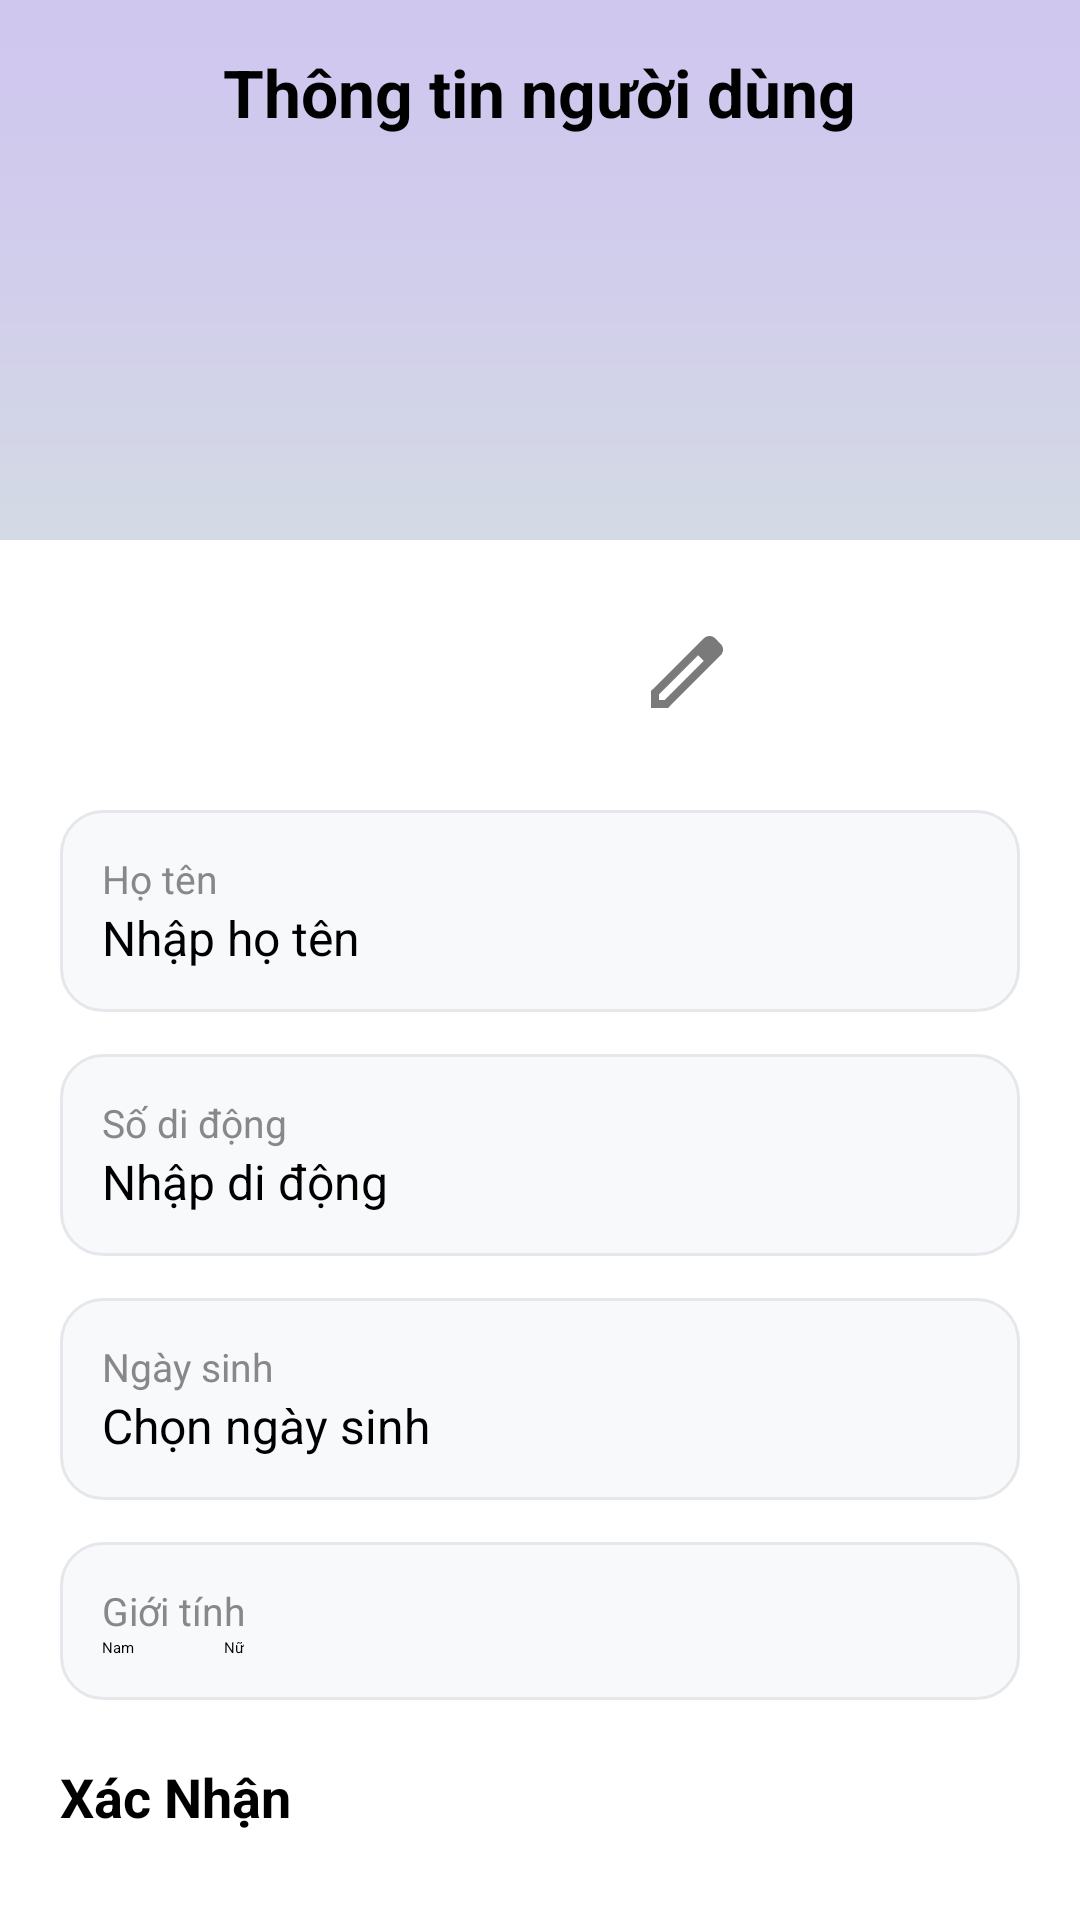

Write the Android layout XML for this screen, with the resource values it uses.
<!-- AndroidManifest.xml: application theme Theme.ChatRealtime -->
<!-- res/layout/activity_create_information_user.xml -->
<?xml version="1.0" encoding="utf-8"?>
<FrameLayout xmlns:android="http://schemas.android.com/apk/res/android"
    xmlns:app="http://schemas.android.com/apk/res-auto"
    android:id="@+id/main"
    android:layout_width="match_parent"
    android:layout_height="match_parent"
    android:background="@drawable/bg_profile">

    
    <LinearLayout
        android:layout_width="match_parent"
        android:layout_height="wrap_content"
        android:orientation="horizontal"
        android:padding="16dp"
        android:weightSum="7">

        <ImageView
            android:id="@+id/imageBack"
            android:layout_width="0dp"
            android:layout_height="wrap_content"
            android:layout_weight="1"
            android:src="@drawable/ic_arrow_back"
            android:layout_gravity="center"/>

        <TextView
            android:layout_width="0dp"
            android:layout_height="wrap_content"
            android:layout_weight="5"
            android:text="Thông tin người dùng"
            android:textSize="22sp"
            android:textStyle="bold"
            android:gravity="center"/>

        <ImageView
            android:layout_width="0dp"
            android:layout_height="wrap_content"
            android:layout_weight="1"/>
    </LinearLayout>


    
    <LinearLayout
        android:layout_width="match_parent"
        android:layout_height="match_parent"
        android:layout_marginTop="180dp"
        android:background="#FFFFFF"
        android:orientation="vertical"
        android:padding="20dp"
        android:elevation="6dp">

        
        <LinearLayout
            android:layout_width="match_parent"
            android:layout_height="wrap_content"
            android:orientation="vertical"
            android:background="@drawable/bg_input_information"
            android:padding="14dp"
            android:layout_marginTop="70dp"
            android:layout_marginBottom="14dp">

            <TextView
                android:text="Họ tên"
                android:textSize="13sp"
                android:textColor="#888888"
                android:layout_width="wrap_content"
                android:layout_height="wrap_content"/>

            <EditText
                android:id="@+id/edt_hoten"
                android:layout_width="match_parent"
                android:layout_height="wrap_content"
                android:background="@null"
                android:textSize="16sp"
                android:hint="Nhập họ tên"
                android:maxLength="50"
                android:maxLines="1"
                android:singleLine="true"/>
        </LinearLayout>


        
        <LinearLayout
            android:layout_width="match_parent"
            android:layout_height="wrap_content"
            android:orientation="vertical"
            android:background="@drawable/bg_input_information"
            android:padding="14dp"
            android:layout_marginBottom="14dp">

            <TextView
                android:text="Số di động"
                android:textSize="13sp"
                android:textColor="#888888"
                android:layout_width="wrap_content"
                android:layout_height="wrap_content"/>

            <EditText
                android:id="@+id/edt_didong"
                android:layout_width="match_parent"
                android:layout_height="wrap_content"
                android:background="@null"
                android:textSize="16sp"
                android:inputType="phone"
                android:hint="Nhập di động"
                android:maxLength="10"
                android:maxLines="1"/>
        </LinearLayout>


        <ProgressBar
            android:id="@+id/progressBarCreateInformationUser"
            android:layout_width="wrap_content"
            android:layout_height="wrap_content"
            android:layout_gravity="center"
            android:visibility="gone" />


        
        <LinearLayout
            android:layout_width="match_parent"
            android:layout_height="wrap_content"
            android:orientation="vertical"
            android:background="@drawable/bg_input_information"
            android:padding="14dp"
            android:layout_marginBottom="14dp">

            <TextView
                android:text="Ngày sinh"
                android:textSize="13sp"
                android:textColor="#888888"
                android:layout_width="wrap_content"
                android:layout_height="wrap_content"/>

            <EditText
                android:id="@+id/edtNgaySinh"
                android:layout_width="match_parent"
                android:layout_height="wrap_content"
                android:background="@null"
                android:textSize="16sp"
                android:hint="Chọn ngày sinh"
                android:focusable="false"
                android:inputType="none"/>
        </LinearLayout>


        
        <LinearLayout
            android:layout_width="match_parent"
            android:layout_height="wrap_content"
            android:orientation="vertical"
            android:background="@drawable/bg_input_information"
            android:padding="14dp"
            android:layout_marginBottom="20dp">

            <TextView
                android:text="Giới tính"
                android:textSize="13sp"
                android:textColor="#888888"
                android:layout_width="wrap_content"
                android:layout_height="wrap_content"/>

            <RadioGroup
                android:id="@+id/radioGroupGioiTinh"
                android:layout_width="wrap_content"
                android:layout_height="wrap_content"
                android:orientation="horizontal">

                <RadioButton
                    android:id="@+id/radioBtnNam"
                    android:layout_width="wrap_content"
                    android:layout_height="wrap_content"
                    android:text="Nam"/>

                <RadioButton
                    android:id="@+id/radioBtnNu"
                    android:layout_width="wrap_content"
                    android:layout_height="wrap_content"
                    android:text="Nữ"
                    android:layout_marginStart="30dp"/>

            </RadioGroup>

        </LinearLayout>


        <Button
            android:id="@+id/btn_xacnhan"
            android:layout_width="match_parent"
            android:layout_height="55dp"
            android:text="Xác Nhận"
            android:textSize="18sp"
            android:textStyle="bold"
            android:backgroundTint="#2F80ED"/>

    </LinearLayout>


    
    <FrameLayout
        android:layout_width="130dp"
        android:layout_height="130dp"
        android:layout_gravity="top|center"
        android:layout_marginTop="110dp"
        android:elevation="8dp">

        <com.google.android.material.imageview.ShapeableImageView
            android:id="@+id/iv_createInformation_avatar"
            android:layout_width="match_parent"
            android:layout_height="match_parent"
            android:src="@drawable/avatar_default"
            android:scaleType="centerCrop"
            app:shapeAppearanceOverlay="@style/CircularImage"/>

        <ImageView
            android:id="@+id/btn_createInformation_editavatar"
            android:layout_width="32dp"
            android:layout_height="32dp"
            android:layout_gravity="end|bottom"
            android:src="@drawable/ic_edit"/>

    </FrameLayout>

</FrameLayout>
<!-- resources referenced by this layout -->
<resources>
  <!-- drawable bg_input_information (drawable) -->
  <?xml version="1.0" encoding="utf-8"?>
  <shape xmlns:android="http://schemas.android.com/apk/res/android">
      <solid android:color="#F8F9FB"/>
      <corners android:radius="14dp"/>
      <stroke
          android:width="1dp"
          android:color="#E5E7EB"/>
  </shape>
  <!-- drawable bg_profile: png bitmap (drawable, 6034 bytes) -->
  <!-- drawable ic_edit (drawable) -->
  <vector xmlns:android="http://schemas.android.com/apk/res/android" android:height="24dp" android:tint="#7A7A7A" android:viewportHeight="960" android:viewportWidth="960" android:width="24dp">
        
      <path android:fillColor="@android:color/white" android:pathData="M200,760L257,760L648,369L591,312L200,703L200,760ZM120,840L120,670L648,143Q660,132 674.5,126Q689,120 705,120Q721,120 736,126Q751,132 762,144L817,200Q829,211 834.5,226Q840,241 840,256Q840,272 834.5,286.5Q829,301 817,313L290,840L120,840ZM760,256L760,256L704,200L704,200L760,256ZM619,341L591,312L591,312L648,369L648,369L619,341Z"/>
      
  </vector>
  <style name="CircularImage">
          <item name="cornerFamily">rounded</item>
          <item name="cornerSize">50%</item>
      </style>
</resources>
